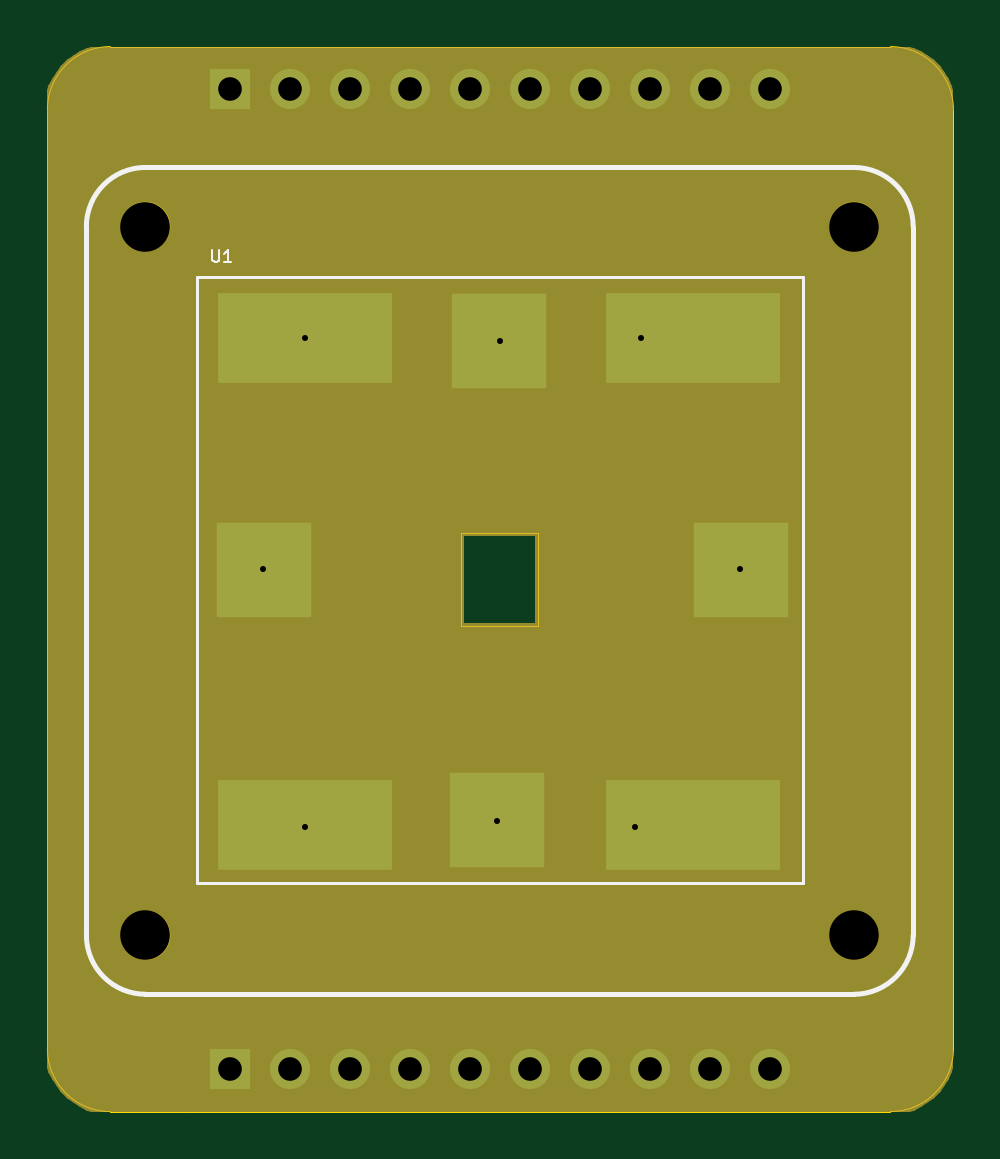
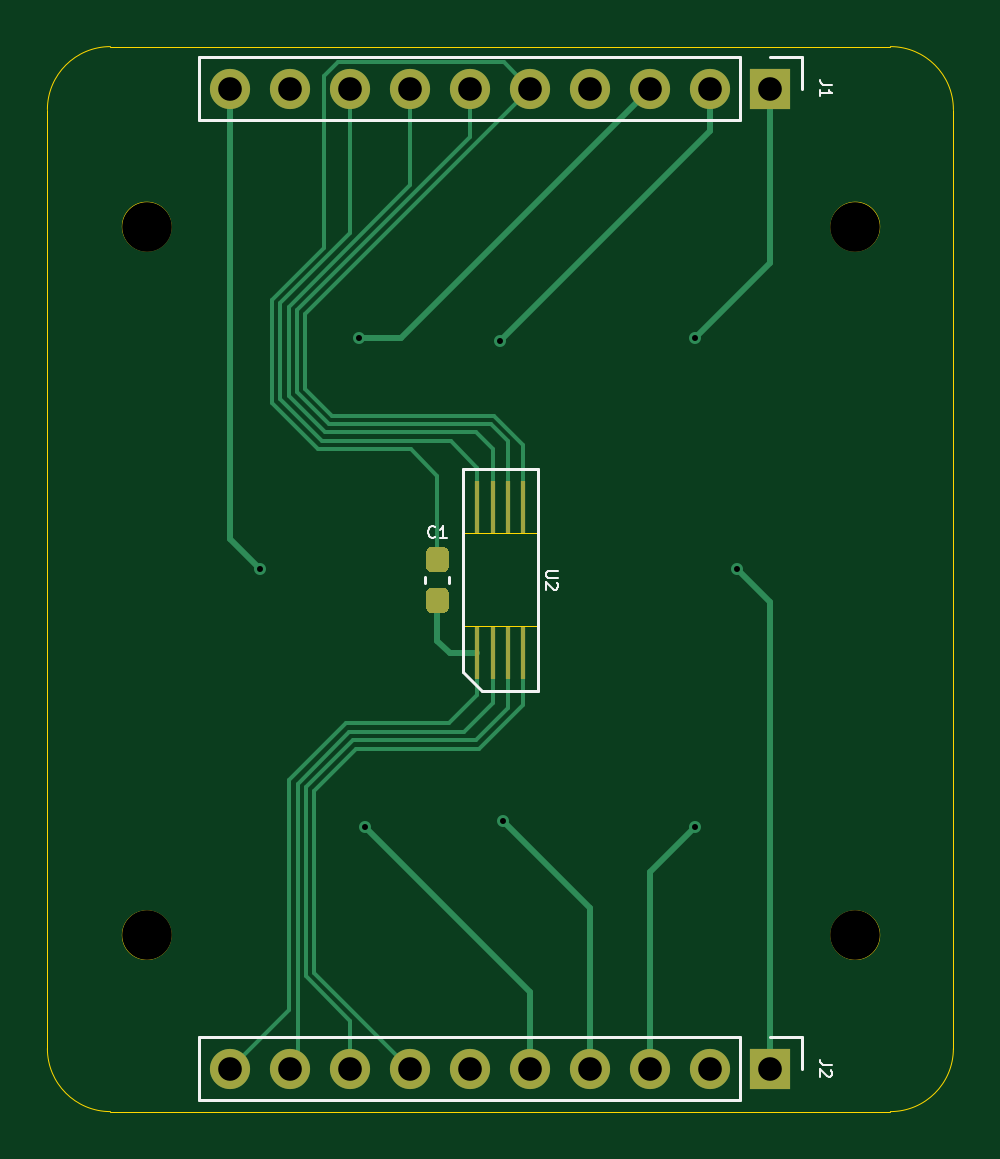
Circuit board: 11 layer files. Board 38.4 x 45.1 mm.
- bottom_copper: perovskite_router-B_Cu.gbr (8278 bytes)
- bottom_mask: perovskite_router-B_Mask.gbr (2284 bytes)
- paste: perovskite_router-B_Paste.gbr (1413 bytes)
- bottom_silk: perovskite_router-B_SilkS.gbr (3442 bytes)
- outline: perovskite_router-Edge_Cuts.gbr (1620 bytes)
- top_copper: perovskite_router-F_Cu.gbr (2919 bytes)
- top_mask: perovskite_router-F_Mask.gbr (11165 bytes)
- paste: perovskite_router-F_Paste.gbr (753 bytes)
- top_silk: perovskite_router-F_SilkS.gbr (1695 bytes)
- drill: perovskite_router-NPTH.drl (346 bytes)
- drill: perovskite_router-PTH.drl (671 bytes)

=== bottom_copper: perovskite_router-B_Cu.gbr (8278 bytes, source omitted) ===
=== bottom_mask: perovskite_router-B_Mask.gbr ===
%TF.GenerationSoftware,KiCad,Pcbnew,(5.1.10)-1*%
%TF.CreationDate,2023-05-11T10:09:18-05:00*%
%TF.ProjectId,perovskite_router,7065726f-7673-46b6-9974-655f726f7574,rev?*%
%TF.SameCoordinates,Original*%
%TF.FileFunction,Soldermask,Bot*%
%TF.FilePolarity,Negative*%
%FSLAX46Y46*%
G04 Gerber Fmt 4.6, Leading zero omitted, Abs format (unit mm)*
G04 Created by KiCad (PCBNEW (5.1.10)-1) date 2023-05-11 10:09:18*
%MOMM*%
%LPD*%
G01*
G04 APERTURE LIST*
%ADD10C,2.100000*%
%ADD11O,1.700000X1.700000*%
%ADD12R,1.700000X1.700000*%
%ADD13R,0.220000X2.200000*%
G04 APERTURE END LIST*
D10*
%TO.C,REF\u002A\u002A*%
X164453000Y-101117004D03*
%TD*%
%TO.C,REF\u002A\u002A*%
X164453000Y-71117004D03*
%TD*%
%TO.C,REF\u002A\u002A*%
X134453000Y-101117004D03*
%TD*%
%TO.C,REF\u002A\u002A*%
X134453000Y-71117004D03*
%TD*%
%TO.C,C1*%
G36*
G01*
X152383500Y-85755600D02*
X151908500Y-85755600D01*
G75*
G02*
X151671000Y-85518100I0J237500D01*
G01*
X151671000Y-84918100D01*
G75*
G02*
X151908500Y-84680600I237500J0D01*
G01*
X152383500Y-84680600D01*
G75*
G02*
X152621000Y-84918100I0J-237500D01*
G01*
X152621000Y-85518100D01*
G75*
G02*
X152383500Y-85755600I-237500J0D01*
G01*
G37*
G36*
G01*
X152383500Y-87480600D02*
X151908500Y-87480600D01*
G75*
G02*
X151671000Y-87243100I0J237500D01*
G01*
X151671000Y-86643100D01*
G75*
G02*
X151908500Y-86405600I237500J0D01*
G01*
X152383500Y-86405600D01*
G75*
G02*
X152621000Y-86643100I0J-237500D01*
G01*
X152621000Y-87243100D01*
G75*
G02*
X152383500Y-87480600I-237500J0D01*
G01*
G37*
%TD*%
D11*
%TO.C,J2*%
X160909000Y-106778000D03*
X158369000Y-106778000D03*
X155829000Y-106778000D03*
X153289000Y-106778000D03*
X150749000Y-106778000D03*
X148209000Y-106778000D03*
X145669000Y-106778000D03*
X143129000Y-106778000D03*
X140589000Y-106778000D03*
D12*
X138049000Y-106778000D03*
%TD*%
D11*
%TO.C,J1*%
X160909000Y-65278000D03*
X158369000Y-65278000D03*
X155829000Y-65278000D03*
X153289000Y-65278000D03*
X150749000Y-65278000D03*
X148209000Y-65278000D03*
X145669000Y-65278000D03*
X143129000Y-65278000D03*
X140589000Y-65278000D03*
D12*
X138049000Y-65278000D03*
%TD*%
D13*
%TO.C,U2*%
X148504000Y-89180600D03*
X148504000Y-82980600D03*
X149154000Y-89180600D03*
X149154000Y-82980600D03*
X149804000Y-89180600D03*
X149804000Y-82980600D03*
X150454000Y-89180600D03*
X150454000Y-82980600D03*
%TD*%
M02*

=== paste: perovskite_router-B_Paste.gbr ===
%TF.GenerationSoftware,KiCad,Pcbnew,(5.1.10)-1*%
%TF.CreationDate,2023-05-11T10:09:18-05:00*%
%TF.ProjectId,perovskite_router,7065726f-7673-46b6-9974-655f726f7574,rev?*%
%TF.SameCoordinates,Original*%
%TF.FileFunction,Paste,Bot*%
%TF.FilePolarity,Positive*%
%FSLAX46Y46*%
G04 Gerber Fmt 4.6, Leading zero omitted, Abs format (unit mm)*
G04 Created by KiCad (PCBNEW (5.1.10)-1) date 2023-05-11 10:09:18*
%MOMM*%
%LPD*%
G01*
G04 APERTURE LIST*
%ADD10R,0.220000X2.200000*%
G04 APERTURE END LIST*
%TO.C,C1*%
G36*
G01*
X152383500Y-85755600D02*
X151908500Y-85755600D01*
G75*
G02*
X151671000Y-85518100I0J237500D01*
G01*
X151671000Y-84918100D01*
G75*
G02*
X151908500Y-84680600I237500J0D01*
G01*
X152383500Y-84680600D01*
G75*
G02*
X152621000Y-84918100I0J-237500D01*
G01*
X152621000Y-85518100D01*
G75*
G02*
X152383500Y-85755600I-237500J0D01*
G01*
G37*
G36*
G01*
X152383500Y-87480600D02*
X151908500Y-87480600D01*
G75*
G02*
X151671000Y-87243100I0J237500D01*
G01*
X151671000Y-86643100D01*
G75*
G02*
X151908500Y-86405600I237500J0D01*
G01*
X152383500Y-86405600D01*
G75*
G02*
X152621000Y-86643100I0J-237500D01*
G01*
X152621000Y-87243100D01*
G75*
G02*
X152383500Y-87480600I-237500J0D01*
G01*
G37*
%TD*%
D10*
%TO.C,U2*%
X148504000Y-89180600D03*
X148504000Y-82980600D03*
X149154000Y-89180600D03*
X149154000Y-82980600D03*
X149804000Y-89180600D03*
X149804000Y-82980600D03*
X150454000Y-89180600D03*
X150454000Y-82980600D03*
%TD*%
M02*

=== bottom_silk: perovskite_router-B_SilkS.gbr ===
%TF.GenerationSoftware,KiCad,Pcbnew,(5.1.10)-1*%
%TF.CreationDate,2023-05-11T10:09:18-05:00*%
%TF.ProjectId,perovskite_router,7065726f-7673-46b6-9974-655f726f7574,rev?*%
%TF.SameCoordinates,Original*%
%TF.FileFunction,Legend,Bot*%
%TF.FilePolarity,Positive*%
%FSLAX46Y46*%
G04 Gerber Fmt 4.6, Leading zero omitted, Abs format (unit mm)*
G04 Created by KiCad (PCBNEW (5.1.10)-1) date 2023-05-11 10:09:18*
%MOMM*%
%LPD*%
G01*
G04 APERTURE LIST*
%ADD10C,0.120000*%
%ADD11C,0.100000*%
G04 APERTURE END LIST*
D10*
%TO.C,C1*%
X152656000Y-86226867D02*
X152656000Y-85934333D01*
X151636000Y-86226867D02*
X151636000Y-85934333D01*
%TO.C,J2*%
X162239000Y-105448000D02*
X162239000Y-108108000D01*
X139319000Y-105448000D02*
X162239000Y-105448000D01*
X139319000Y-108108000D02*
X162239000Y-108108000D01*
X139319000Y-105448000D02*
X139319000Y-108108000D01*
X138049000Y-105448000D02*
X136719000Y-105448000D01*
X136719000Y-105448000D02*
X136719000Y-106778000D01*
%TO.C,J1*%
X162239000Y-63948000D02*
X162239000Y-66608000D01*
X139319000Y-63948000D02*
X162239000Y-63948000D01*
X139319000Y-66608000D02*
X162239000Y-66608000D01*
X139319000Y-63948000D02*
X139319000Y-66608000D01*
X138049000Y-63948000D02*
X136719000Y-63948000D01*
X136719000Y-63948000D02*
X136719000Y-65278000D01*
%TO.C,U2*%
X150264000Y-90780600D02*
X151064000Y-89980600D01*
X151064000Y-89980600D02*
X151064000Y-81380600D01*
X151064000Y-81380600D02*
X147894000Y-81380600D01*
X147894000Y-81380600D02*
X147894000Y-90780600D01*
X147894000Y-90780600D02*
X150264000Y-90780600D01*
%TO.C,C1*%
D11*
X152229333Y-84252571D02*
X152253142Y-84276380D01*
X152324571Y-84300190D01*
X152372190Y-84300190D01*
X152443619Y-84276380D01*
X152491238Y-84228761D01*
X152515047Y-84181142D01*
X152538857Y-84085904D01*
X152538857Y-84014476D01*
X152515047Y-83919238D01*
X152491238Y-83871619D01*
X152443619Y-83824000D01*
X152372190Y-83800190D01*
X152324571Y-83800190D01*
X152253142Y-83824000D01*
X152229333Y-83847809D01*
X151753142Y-84300190D02*
X152038857Y-84300190D01*
X151896000Y-84300190D02*
X151896000Y-83800190D01*
X151943619Y-83871619D01*
X151991238Y-83919238D01*
X152038857Y-83943047D01*
%TO.C,J2*%
X135445190Y-106611333D02*
X135802333Y-106611333D01*
X135873761Y-106587523D01*
X135921380Y-106539904D01*
X135945190Y-106468476D01*
X135945190Y-106420857D01*
X135492809Y-106825619D02*
X135469000Y-106849428D01*
X135445190Y-106897047D01*
X135445190Y-107016095D01*
X135469000Y-107063714D01*
X135492809Y-107087523D01*
X135540428Y-107111333D01*
X135588047Y-107111333D01*
X135659476Y-107087523D01*
X135945190Y-106801809D01*
X135945190Y-107111333D01*
%TO.C,J1*%
X135445190Y-65111333D02*
X135802333Y-65111333D01*
X135873761Y-65087523D01*
X135921380Y-65039904D01*
X135945190Y-64968476D01*
X135945190Y-64920857D01*
X135945190Y-65611333D02*
X135945190Y-65325619D01*
X135945190Y-65468476D02*
X135445190Y-65468476D01*
X135516619Y-65420857D01*
X135564238Y-65373238D01*
X135588047Y-65325619D01*
%TO.C,U2*%
X147046190Y-85699647D02*
X147450952Y-85699647D01*
X147498571Y-85723457D01*
X147522380Y-85747266D01*
X147546190Y-85794885D01*
X147546190Y-85890123D01*
X147522380Y-85937742D01*
X147498571Y-85961552D01*
X147450952Y-85985361D01*
X147046190Y-85985361D01*
X147093809Y-86199647D02*
X147070000Y-86223457D01*
X147046190Y-86271076D01*
X147046190Y-86390123D01*
X147070000Y-86437742D01*
X147093809Y-86461552D01*
X147141428Y-86485361D01*
X147189047Y-86485361D01*
X147260476Y-86461552D01*
X147546190Y-86175838D01*
X147546190Y-86485361D01*
%TD*%
M02*

=== outline: perovskite_router-Edge_Cuts.gbr ===
%TF.GenerationSoftware,KiCad,Pcbnew,(5.1.10)-1*%
%TF.CreationDate,2023-05-11T10:09:18-05:00*%
%TF.ProjectId,perovskite_router,7065726f-7673-46b6-9974-655f726f7574,rev?*%
%TF.SameCoordinates,Original*%
%TF.FileFunction,Profile,NP*%
%FSLAX46Y46*%
G04 Gerber Fmt 4.6, Leading zero omitted, Abs format (unit mm)*
G04 Created by KiCad (PCBNEW (5.1.10)-1) date 2023-05-11 10:09:18*
%MOMM*%
%LPD*%
G01*
G04 APERTURE LIST*
%TA.AperFunction,Profile*%
%ADD10C,0.050000*%
%TD*%
G04 APERTURE END LIST*
D10*
X132969000Y-108585000D02*
G75*
G02*
X130302000Y-105918000I0J2667000D01*
G01*
X168656000Y-105918000D02*
G75*
G02*
X165989000Y-108585000I-2667000J0D01*
G01*
X165989000Y-63500000D02*
G75*
G02*
X168656000Y-66167000I0J-2667000D01*
G01*
X130302000Y-66167000D02*
G75*
G02*
X132969000Y-63500000I2667000J0D01*
G01*
X130302000Y-66167000D02*
X130302000Y-105918000D01*
X136271000Y-63500000D02*
X132969000Y-63500000D01*
X136271000Y-108585000D02*
X132969000Y-108585000D01*
X165989000Y-108585000D02*
X136271000Y-108585000D01*
X168656000Y-66167000D02*
X168656000Y-105918000D01*
X136271000Y-63500000D02*
X165989000Y-63500000D01*
X151066500Y-88049100D02*
X147828000Y-88049100D01*
X151066500Y-84112100D02*
X151066500Y-88049100D01*
X147828000Y-84112100D02*
X151066500Y-84112100D01*
X147828000Y-88049100D02*
X147828000Y-84112100D01*
X165483000Y-101117004D02*
G75*
G03*
X165483000Y-101117004I-1030000J0D01*
G01*
X135483000Y-101117004D02*
G75*
G03*
X135483000Y-101117004I-1030000J0D01*
G01*
X165483000Y-71117004D02*
G75*
G03*
X165483000Y-71117004I-1030000J0D01*
G01*
X135483000Y-71117004D02*
G75*
G03*
X135483000Y-71117004I-1030000J0D01*
G01*
M02*

=== top_copper: perovskite_router-F_Cu.gbr ===
%TF.GenerationSoftware,KiCad,Pcbnew,(5.1.10)-1*%
%TF.CreationDate,2023-05-11T10:09:18-05:00*%
%TF.ProjectId,perovskite_router,7065726f-7673-46b6-9974-655f726f7574,rev?*%
%TF.SameCoordinates,Original*%
%TF.FileFunction,Copper,L1,Top*%
%TF.FilePolarity,Positive*%
%FSLAX46Y46*%
G04 Gerber Fmt 4.6, Leading zero omitted, Abs format (unit mm)*
G04 Created by KiCad (PCBNEW (5.1.10)-1) date 2023-05-11 10:09:18*
%MOMM*%
%LPD*%
G01*
G04 APERTURE LIST*
%TA.AperFunction,SMDPad,CuDef*%
%ADD10R,4.000000X4.000000*%
%TD*%
%TA.AperFunction,SMDPad,CuDef*%
%ADD11R,7.400000X3.800000*%
%TD*%
%TA.AperFunction,ComponentPad*%
%ADD12O,1.700000X1.700000*%
%TD*%
%TA.AperFunction,ComponentPad*%
%ADD13R,1.700000X1.700000*%
%TD*%
%TA.AperFunction,ViaPad*%
%ADD14C,0.508000*%
%TD*%
G04 APERTURE END LIST*
D10*
%TO.P,U1,8*%
%TO.N,Net-(J1-Pad10)*%
X159652000Y-85646000D03*
%TO.P,U1,7*%
%TO.N,Net-(J2-Pad1)*%
X139452000Y-85646000D03*
%TO.P,U1,5*%
%TO.N,Net-(J2-Pad4)*%
X149352000Y-96246000D03*
%TO.P,U1,2*%
%TO.N,Net-(J1-Pad2)*%
X149402000Y-75946000D03*
D11*
%TO.P,U1,6*%
%TO.N,Net-(J2-Pad3)*%
X141202000Y-96446000D03*
%TO.P,U1,4*%
%TO.N,Net-(J2-Pad5)*%
X157652000Y-96446000D03*
%TO.P,U1,3*%
%TO.N,Net-(J1-Pad3)*%
X157652000Y-75846000D03*
%TO.P,U1,1*%
%TO.N,Net-(J1-Pad1)*%
X141202000Y-75846000D03*
%TD*%
D12*
%TO.P,J2,10*%
%TO.N,Net-(C1-Pad1)*%
X160909000Y-106778000D03*
%TO.P,J2,9*%
%TO.N,Net-(J2-Pad9)*%
X158369000Y-106778000D03*
%TO.P,J2,8*%
%TO.N,Net-(J2-Pad8)*%
X155829000Y-106778000D03*
%TO.P,J2,7*%
%TO.N,Net-(J2-Pad7)*%
X153289000Y-106778000D03*
%TO.P,J2,6*%
%TO.N,Net-(J2-Pad6)*%
X150749000Y-106778000D03*
%TO.P,J2,5*%
%TO.N,Net-(J2-Pad5)*%
X148209000Y-106778000D03*
%TO.P,J2,4*%
%TO.N,Net-(J2-Pad4)*%
X145669000Y-106778000D03*
%TO.P,J2,3*%
%TO.N,Net-(J2-Pad3)*%
X143129000Y-106778000D03*
%TO.P,J2,2*%
%TO.N,Net-(J2-Pad2)*%
X140589000Y-106778000D03*
D13*
%TO.P,J2,1*%
%TO.N,Net-(J2-Pad1)*%
X138049000Y-106778000D03*
%TD*%
D12*
%TO.P,J1,10*%
%TO.N,Net-(J1-Pad10)*%
X160909000Y-65278000D03*
%TO.P,J1,9*%
%TO.N,Net-(J1-Pad9)*%
X158369000Y-65278000D03*
%TO.P,J1,8*%
%TO.N,Net-(J1-Pad8)*%
X155829000Y-65278000D03*
%TO.P,J1,7*%
%TO.N,Net-(J1-Pad7)*%
X153289000Y-65278000D03*
%TO.P,J1,6*%
%TO.N,Net-(J1-Pad6)*%
X150749000Y-65278000D03*
%TO.P,J1,5*%
%TO.N,Net-(C1-Pad2)*%
X148209000Y-65278000D03*
%TO.P,J1,4*%
%TO.N,Net-(J1-Pad4)*%
X145669000Y-65278000D03*
%TO.P,J1,3*%
%TO.N,Net-(J1-Pad3)*%
X143129000Y-65278000D03*
%TO.P,J1,2*%
%TO.N,Net-(J1-Pad2)*%
X140589000Y-65278000D03*
D13*
%TO.P,J1,1*%
%TO.N,Net-(J1-Pad1)*%
X138049000Y-65278000D03*
%TD*%
D14*
%TO.N,Net-(J1-Pad10)*%
X159639000Y-85598000D03*
%TO.N,Net-(J1-Pad3)*%
X155448000Y-75819000D03*
%TO.N,Net-(J1-Pad2)*%
X149479000Y-75946000D03*
%TO.N,Net-(J1-Pad1)*%
X141224000Y-75819000D03*
%TO.N,Net-(J2-Pad5)*%
X155194000Y-96520000D03*
%TO.N,Net-(J2-Pad4)*%
X149352000Y-96266000D03*
%TO.N,Net-(J2-Pad3)*%
X141224000Y-96520000D03*
%TO.N,Net-(J2-Pad1)*%
X139446000Y-85598000D03*
%TD*%
M02*

=== top_mask: perovskite_router-F_Mask.gbr (11165 bytes, source omitted) ===
=== paste: perovskite_router-F_Paste.gbr ===
%TF.GenerationSoftware,KiCad,Pcbnew,(5.1.10)-1*%
%TF.CreationDate,2023-05-11T10:09:18-05:00*%
%TF.ProjectId,perovskite_router,7065726f-7673-46b6-9974-655f726f7574,rev?*%
%TF.SameCoordinates,Original*%
%TF.FileFunction,Paste,Top*%
%TF.FilePolarity,Positive*%
%FSLAX46Y46*%
G04 Gerber Fmt 4.6, Leading zero omitted, Abs format (unit mm)*
G04 Created by KiCad (PCBNEW (5.1.10)-1) date 2023-05-11 10:09:18*
%MOMM*%
%LPD*%
G01*
G04 APERTURE LIST*
%ADD10R,4.000000X4.000000*%
%ADD11R,7.400000X3.800000*%
G04 APERTURE END LIST*
D10*
%TO.C,U1*%
X159652000Y-85646000D03*
X139452000Y-85646000D03*
X149352000Y-96246000D03*
X149402000Y-75946000D03*
D11*
X141202000Y-96446000D03*
X157652000Y-96446000D03*
X157652000Y-75846000D03*
X141202000Y-75846000D03*
%TD*%
M02*

=== top_silk: perovskite_router-F_SilkS.gbr ===
%TF.GenerationSoftware,KiCad,Pcbnew,(5.1.10)-1*%
%TF.CreationDate,2023-05-11T10:09:18-05:00*%
%TF.ProjectId,perovskite_router,7065726f-7673-46b6-9974-655f726f7574,rev?*%
%TF.SameCoordinates,Original*%
%TF.FileFunction,Legend,Top*%
%TF.FilePolarity,Positive*%
%FSLAX46Y46*%
G04 Gerber Fmt 4.6, Leading zero omitted, Abs format (unit mm)*
G04 Created by KiCad (PCBNEW (5.1.10)-1) date 2023-05-11 10:09:18*
%MOMM*%
%LPD*%
G01*
G04 APERTURE LIST*
%ADD10C,0.200000*%
%ADD11C,0.120000*%
%ADD12C,0.100000*%
G04 APERTURE END LIST*
D10*
X164453000Y-68617004D02*
G75*
G02*
X166953000Y-71117004I0J-2500000D01*
G01*
X131953000Y-71117004D02*
G75*
G02*
X134453000Y-68617004I2500000J0D01*
G01*
X134453000Y-103617004D02*
X164453000Y-103617004D01*
X166953000Y-101117004D02*
G75*
G02*
X164453000Y-103617004I-2500000J0D01*
G01*
X131953000Y-71117004D02*
X131953000Y-101117004D01*
X166953000Y-101117004D02*
X166953000Y-71117004D01*
X134453000Y-103617004D02*
G75*
G02*
X131953000Y-101117004I0J2500000D01*
G01*
X164453000Y-68617004D02*
X134453000Y-68617004D01*
D11*
%TO.C,U1*%
X136652000Y-73246000D02*
X162302000Y-73246000D01*
X136652000Y-98896000D02*
X162302000Y-98896000D01*
X162302000Y-73246000D02*
X162302000Y-98896000D01*
X136652000Y-73246000D02*
X136652000Y-98896000D01*
D12*
X137287047Y-72116190D02*
X137287047Y-72520952D01*
X137310857Y-72568571D01*
X137334666Y-72592380D01*
X137382285Y-72616190D01*
X137477523Y-72616190D01*
X137525142Y-72592380D01*
X137548952Y-72568571D01*
X137572761Y-72520952D01*
X137572761Y-72116190D01*
X138072761Y-72616190D02*
X137787047Y-72616190D01*
X137929904Y-72616190D02*
X137929904Y-72116190D01*
X137882285Y-72187619D01*
X137834666Y-72235238D01*
X137787047Y-72259047D01*
%TD*%
M02*

=== drill: perovskite_router-NPTH.drl ===
M48
; DRILL file {KiCad (5.1.10)-1} date 05/11/23 10:09:19
; FORMAT={-:-/ absolute / inch / decimal}
; #@! TF.CreationDate,2023-05-11T10:09:19-05:00
; #@! TF.GenerationSoftware,Kicad,Pcbnew,(5.1.10)-1
; #@! TF.FileFunction,NonPlated,1,2,NPTH
FMAT,2
INCH
T1C0.0827
%
G90
G05
T1
X5.2934Y-2.7999
X5.2934Y-3.981
X6.4745Y-2.7999
X6.4745Y-3.981
T0
M30

=== drill: perovskite_router-PTH.drl ===
M48
; DRILL file {KiCad (5.1.10)-1} date 05/11/23 10:09:19
; FORMAT={-:-/ absolute / inch / decimal}
; #@! TF.CreationDate,2023-05-11T10:09:19-05:00
; #@! TF.GenerationSoftware,Kicad,Pcbnew,(5.1.10)-1
; #@! TF.FileFunction,Plated,1,2,PTH
FMAT,2
INCH
T1C0.0100
T2C0.0394
%
G90
G05
T1
X5.49Y-3.37
X5.56Y-2.985
X5.56Y-3.8
X5.88Y-3.79
X5.885Y-2.99
X6.11Y-3.8
X6.12Y-2.985
X6.285Y-3.37
T2
X5.435Y-2.57
X5.435Y-4.2039
X5.535Y-2.57
X5.535Y-4.2039
X5.635Y-2.57
X5.635Y-4.2039
X5.735Y-2.57
X5.735Y-4.2039
X5.835Y-2.57
X5.835Y-4.2039
X5.935Y-2.57
X5.935Y-4.2039
X6.035Y-2.57
X6.035Y-4.2039
X6.135Y-2.57
X6.135Y-4.2039
X6.235Y-2.57
X6.235Y-4.2039
X6.335Y-2.57
X6.335Y-4.2039
T0
M30

